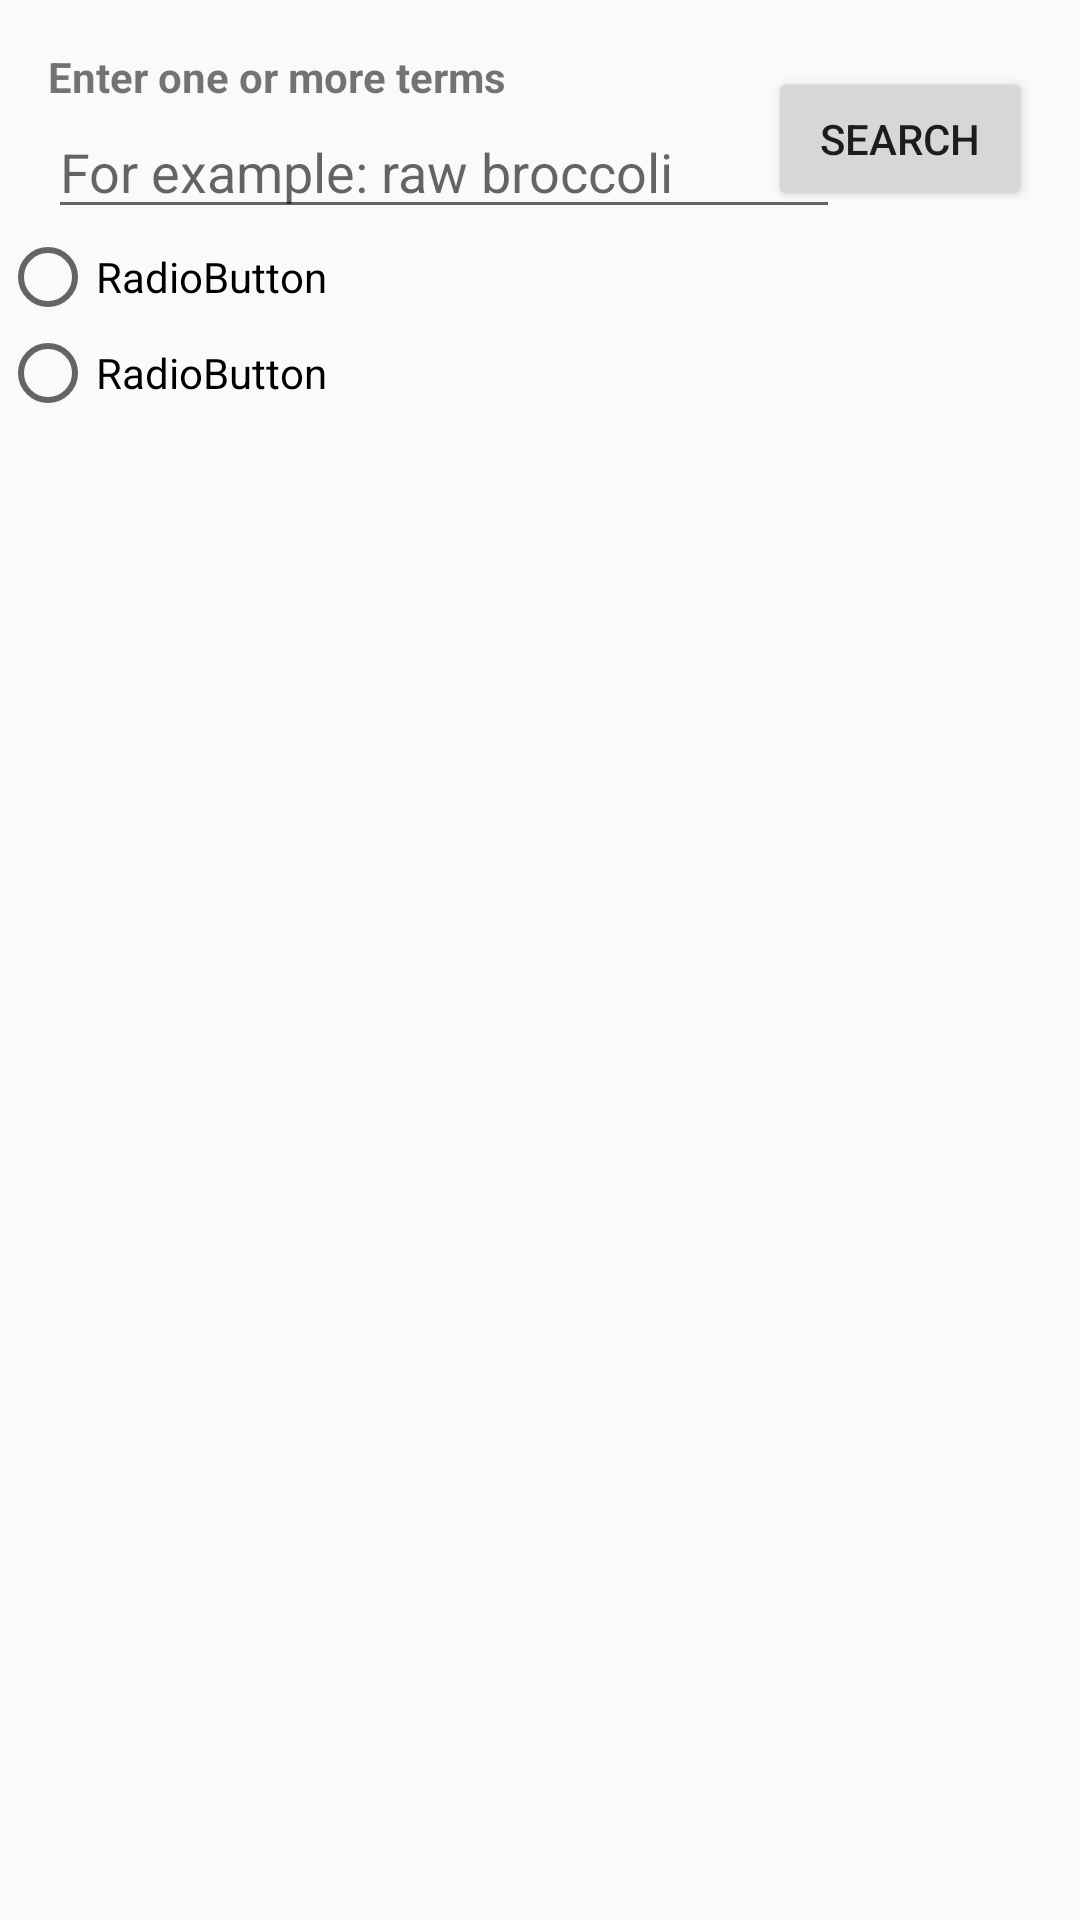

Android layout source for this screen:
<!-- AndroidManifest.xml: application theme AppTheme -->
<!-- res/layout/activity_usda.xml -->
<?xml version="1.0" encoding="utf-8"?>
<android.support.constraint.ConstraintLayout xmlns:android="http://schemas.android.com/apk/res/android"
    xmlns:app="http://schemas.android.com/apk/res-auto"
    xmlns:tools="http://schemas.android.com/tools"
    android:layout_width="match_parent"
    android:layout_height="match_parent"
    tools:layout_editor_absoluteY="81dp">

    <EditText
        android:id="@+id/query_editText"
        android:layout_width="264dp"
        android:layout_height="wrap_content"
        android:layout_marginStart="16dp"
        android:ems="10"
        android:hint="For example: raw broccoli"
        android:inputType="textPersonName"
        app:layout_constraintStart_toStartOf="parent"
        app:layout_constraintTop_toBottomOf="@+id/textView" />

    <Button
        android:id="@+id/button"
        android:layout_width="wrap_content"
        android:layout_height="wrap_content"
        android:layout_marginEnd="16dp"
        android:layout_marginTop="16dp"
        android:text="@string/search"
        app:layout_constraintBottom_toBottomOf="@+id/query_editText"
        app:layout_constraintEnd_toEndOf="parent"
        app:layout_constraintTop_toTopOf="parent" />

    <TextView
        android:id="@+id/textView"
        android:layout_width="wrap_content"
        android:layout_height="wrap_content"
        android:layout_marginLeft="16dp"
        android:layout_marginStart="16dp"
        android:layout_marginTop="16dp"
        android:text="Enter one or more terms"
        android:textStyle="bold"
        app:layout_constraintStart_toStartOf="parent"
        app:layout_constraintTop_toTopOf="parent" />

    <RadioGroup
        android:layout_width="match_parent"
        android:layout_height="wrap_content"
        app:layout_constraintTop_toBottomOf="@+id/query_editText"
        tools:layout_editor_absoluteX="16dp">

        <RadioButton
            android:id="@+id/radioButton3"
            android:layout_width="wrap_content"
            android:layout_height="wrap_content"
            android:layout_weight="1"
            android:text="RadioButton" />

        <RadioButton
            android:id="@+id/radioButton4"
            android:layout_width="wrap_content"
            android:layout_height="wrap_content"
            android:layout_weight="1"
            android:text="RadioButton" />
    </RadioGroup>
</android.support.constraint.ConstraintLayout>
<!-- resources referenced by this layout -->
<resources>
  <string name="search">Search</string>
  <style name="AppTheme" parent="Theme.AppCompat.Light">
          
      </style>
</resources>
